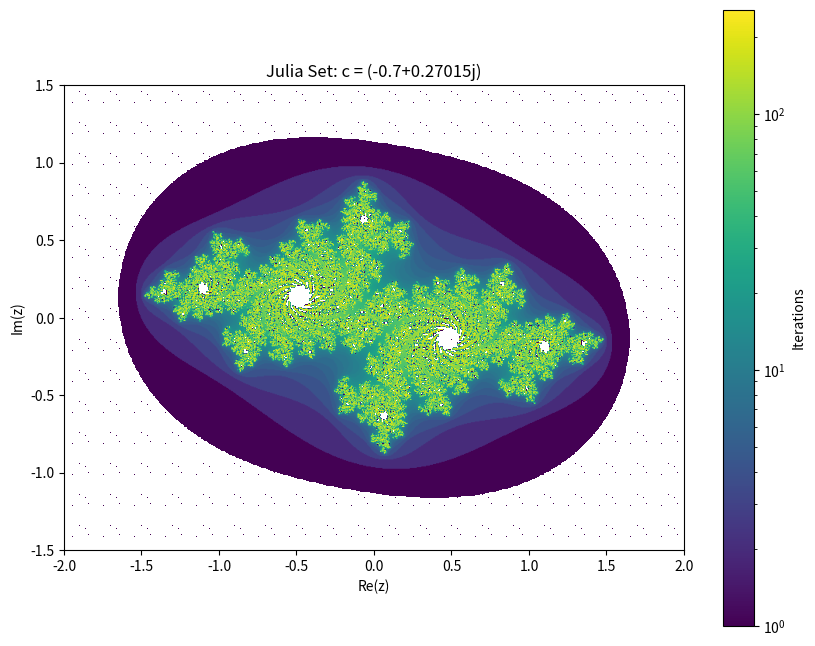

Write Python code to recreate this figure.
# HEADER_TYPE: CANONICAL_REBUILD_MODULE
# EXECUTION: CONTROLLED
# AUTHORITY: GOVERNED
# ORIGIN: SYSTEMATIC_REWRITE

#!/usr/bin/env python3
"""
Simple Julia Set Generator using LOGOS c values
"""

import numpy as np
import matplotlib.pyplot as plt
from matplotlib.colors import LogNorm
import argparse

def generate_julia_set(c_value, width=800, height=600, max_iter=256):
    """Generate a Julia set for the given c value"""
    x = np.linspace(-2, 2, width)
    y = np.linspace(-1.5, 1.5, height)
    X, Y = np.meshgrid(x, y)
    Z = X + 1j * Y

    iterations = np.zeros(Z.shape, dtype=int)
    mask = np.ones(Z.shape, dtype=bool)

    for i in range(max_iter):
        Z[mask] = Z[mask]**2 + c_value
        escaped = np.abs(Z) > 2.0
        iterations[mask & escaped] = i
        mask &= ~escaped

    return iterations

def display_julia_set(c_value):
    """Display a Julia set"""
    print(f"Generating Julia set for c = {c_value}")

    iterations = generate_julia_set(c_value)

    plt.figure(figsize=(10, 8))
    plt.imshow(iterations, extent=[-2, 2, -1.5, 1.5],
               cmap='viridis', norm=LogNorm(vmin=1, vmax=256), origin='lower')
    plt.colorbar(label='Iterations')
    plt.title(f'Julia Set: c = {c_value}')
    plt.xlabel('Re(z)')
    plt.ylabel('Im(z)')
    plt.show()

def main():
    parser = argparse.ArgumentParser(description="Simple Julia Set Display")
    parser.add_argument('--c-value', type=str, default="-0.7+0.27015j",
                       help='c value as complex number')

    args = parser.parse_args()

    try:
        c_val = complex(args.c_value)
        display_julia_set(c_val)
    except ValueError as e:
        print(f"Invalid c value: {e}")

if __name__ == '__main__':
    main()
